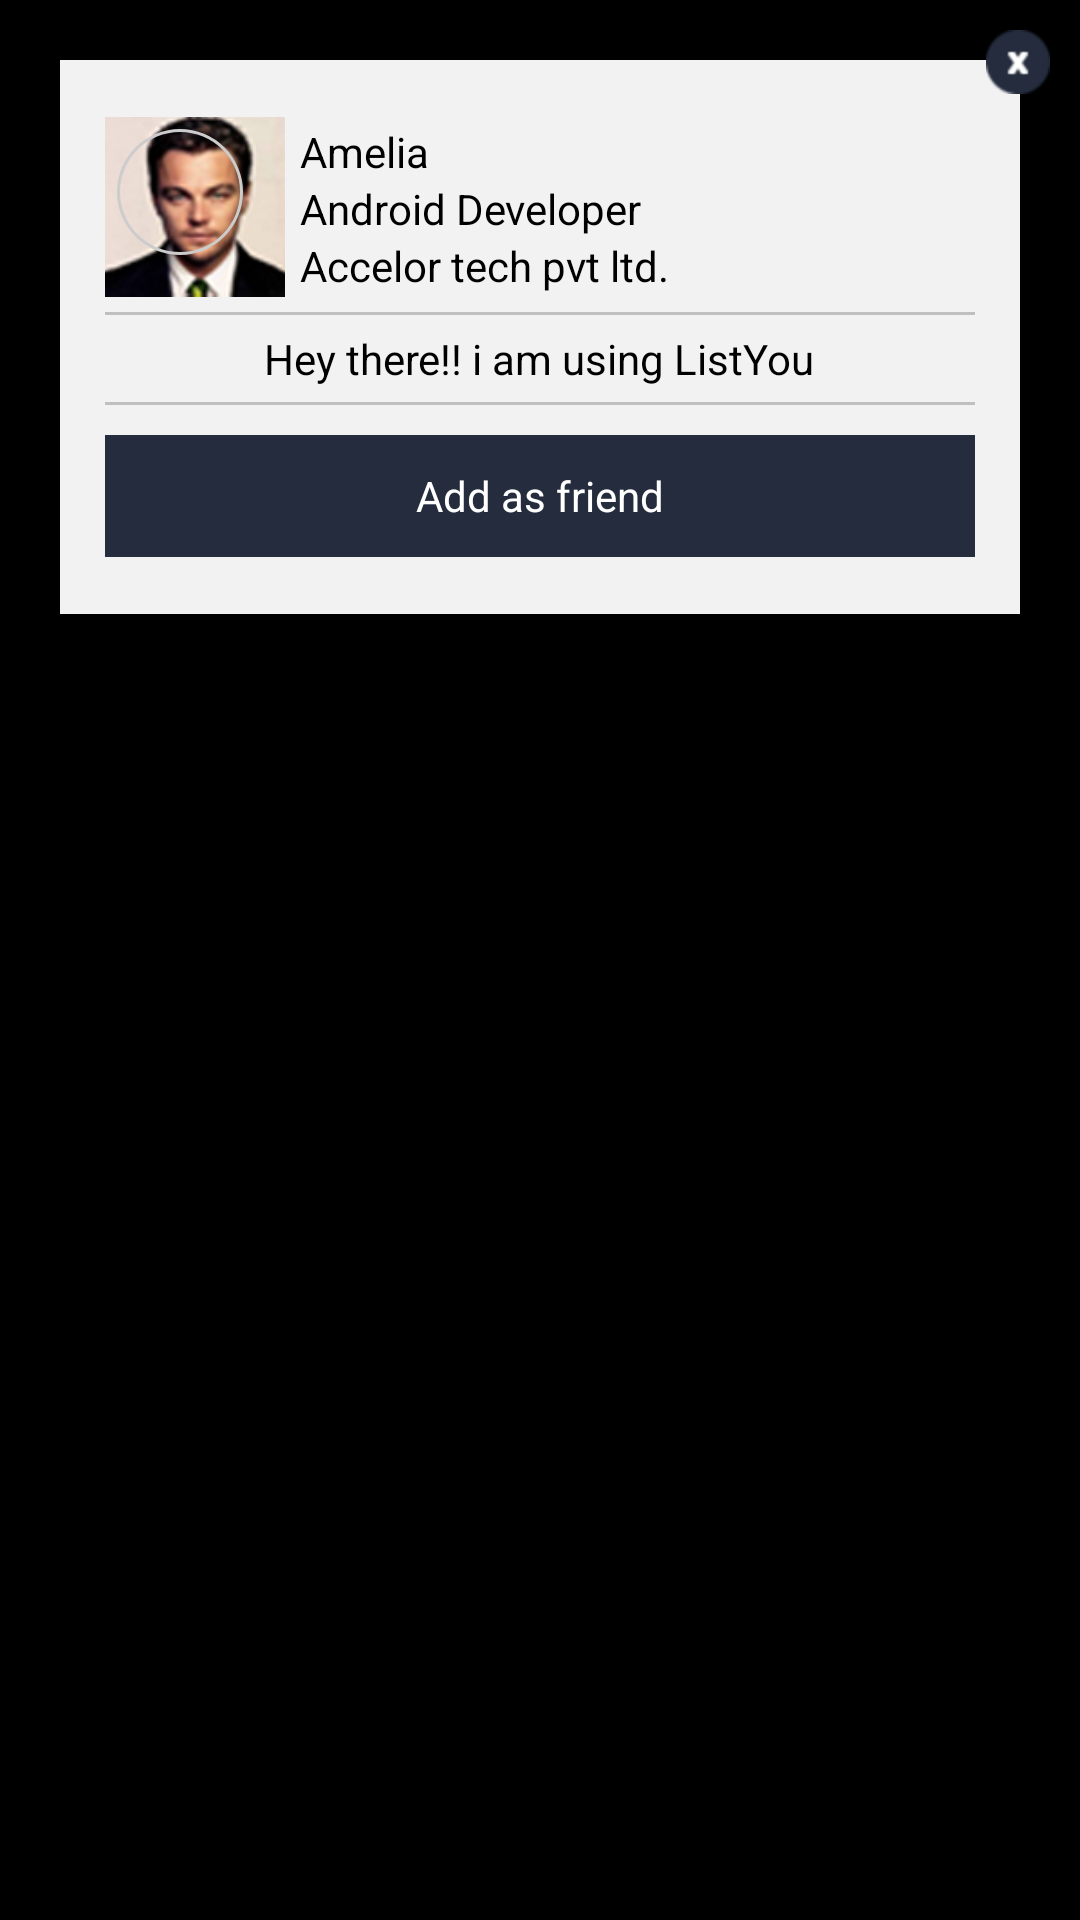

Here is an Android app screen rendered from its layout file. Give the layout XML and the strings, colors and styles it references.
<!-- AndroidManifest.xml: application theme android:Theme.Black.NoTitleBar.Fullscreen -->
<!-- res/layout/add_as_friend_popup.xml -->
<?xml version="1.0" encoding="utf-8"?>
<RelativeLayout xmlns:android="http://schemas.android.com/apk/res/android"
    android:layout_width="fill_parent"
    android:layout_height="fill_parent"
    android:background="@android:color/transparent"
    android:orientation="vertical">

    <RelativeLayout
        android:id="@+id/relativeLayout"
        android:layout_width="fill_parent"
        android:layout_height="wrap_content">

        <RelativeLayout
            android:id="@+id/relativeLayout1"
            android:layout_width="fill_parent"
            android:layout_height="wrap_content"
            android:layout_marginLeft="20dp"
            android:layout_marginRight="20dp"
            android:layout_marginTop="20dp"
            android:background="@color/app_background">

            <RelativeLayout
                android:id="@+id/relative_one"
                android:layout_width="match_parent"
                android:layout_height="wrap_content"
                android:layout_marginLeft="15dp"
                android:layout_marginRight="15dp"
                android:orientation="vertical">

                <TextView
                    android:id="@+id/textView2"
                    android:layout_width="match_parent"
                    android:layout_height="wrap_content"
                    android:text="TextView"
                    android:visibility="invisible" />


                <ImageView
                    android:id="@+id/user_profile_pic"
                    android:layout_width="60dp"
                    android:layout_height="60dp"
                    android:layout_alignParentLeft="true"
                    android:layout_below="@+id/textView2"
                    android:scaleType="centerCrop"
                    android:src="@drawable/user_profile_pic" />

                <ProgressBar
                    android:id="@+id/progress_bar_one"
                    style="?android:attr/progressBarStyleHorizontal"
                    android:layout_width="50dp"
                    android:layout_height="50dp"
                    android:layout_alignParentLeft="true"
                    android:layout_below="@+id/textView2"
                    android:background="@drawable/circle_shape"
                    android:indeterminate="false"
                    android:max="100"
                    android:progressDrawable="@drawable/circular_progress_bar" />

                <TextView
                    android:id="@+id/textView1"
                    android:layout_width="match_parent"
                    android:layout_height="wrap_content"
                    android:text="TextView"
                    android:visibility="invisible" />

                <TextView
                    android:id="@+id/profile_name"
                    android:layout_width="wrap_content"
                    android:layout_height="wrap_content"
                    android:layout_alignTop="@+id/user_profile_pic"
                    android:layout_marginLeft="5dp"
                    android:layout_marginTop="2dp"
                    android:layout_toEndOf="@+id/user_profile_pic"
                    android:layout_toRightOf="@+id/user_profile_pic"
                    android:text="Amelia"
                    android:textColor="@android:color/black" />

                <TextView
                    android:id="@+id/designation"
                    android:layout_width="wrap_content"
                    android:layout_height="wrap_content"
                    android:layout_below="@+id/profile_name"
                    android:layout_marginLeft="5dp"
                    android:layout_toEndOf="@+id/user_profile_pic"
                    android:layout_toRightOf="@+id/user_profile_pic"
                    android:text="Android Developer"
                    android:textColor="@android:color/black" />

                <TextView
                    android:id="@+id/company"
                    android:layout_width="wrap_content"
                    android:layout_height="wrap_content"
                    android:layout_below="@+id/designation"
                    android:layout_marginLeft="5dp"
                    android:layout_toEndOf="@+id/user_profile_pic"
                    android:layout_toRightOf="@+id/user_profile_pic"
                    android:text="Accelor tech pvt ltd."
                    android:textColor="@android:color/black" />

                <TextView
                    android:id="@+id/divider_one"
                    android:layout_width="match_parent"
                    android:layout_height="1dp"
                    android:layout_below="@+id/user_profile_pic"
                    android:layout_marginTop="5dp"
                    android:background="@color/fragement_list_divider" />

                <TextView
                    android:id="@+id/status"
                    android:layout_width="wrap_content"
                    android:layout_height="wrap_content"
                    android:layout_below="@+id/divider_one"
                    android:layout_centerHorizontal="true"
                    android:layout_marginTop="5dp"
                    android:text="Hey there!! i am using ListYou"
                    android:textColor="@android:color/black" />

                <TextView
                    android:id="@+id/divider_two"
                    android:layout_width="match_parent"
                    android:layout_height="1dp"
                    android:layout_below="@+id/status"
                    android:layout_marginTop="5dp"
                    android:background="@color/fragement_list_divider" />

                <Button
                    android:id="@+id/retreive_btn"
                    android:layout_width="match_parent"
                    android:layout_height="wrap_content"
                    android:layout_below="@+id/divider_two"
                    android:layout_marginTop="10dp"
                    android:background="@drawable/retreive_button"
                    android:text="@string/add_as_friend_button_text"
                    android:textColor="@android:color/white" />

                <TextView
                    android:id="@+id/xys"
                    android:layout_width="match_parent"
                    android:layout_height="wrap_content"
                    android:layout_below="@+id/retreive_btn"
                    android:text="TextView"
                    android:visibility="invisible" />
            </RelativeLayout>
        </RelativeLayout>

        <ImageView
            android:id="@+id/cross_button_xy"
            android:layout_width="wrap_content"
            android:layout_height="wrap_content"
            android:layout_alignParentRight="true"
            android:layout_alignParentTop="true"
            android:layout_marginRight="10dp"
            android:layout_marginTop="10dp"
            android:src="@drawable/button_cross" />

        <ImageView
            android:id="@+id/cross_button"
            android:layout_width="50dp"
            android:layout_height="50dp"
            android:layout_alignParentRight="true"
            android:layout_alignParentTop="true"
            android:layout_marginRight="10dp"
            android:layout_marginTop="10dp" />
    </RelativeLayout>

</RelativeLayout>
<!-- resources referenced by this layout -->
<resources>
  <color name="app_background">#f2f2f2</color>
  <color name="fragement_list_divider">#bfbfbf</color>
  <!-- drawable button_cross: png bitmap (drawable-hdpi, 856 bytes) -->
  <!-- drawable circle_shape (drawable) -->
  <?xml version="1.0" encoding="utf-8"?>
  <shape
      xmlns:android="http://schemas.android.com/apk/res/android"
      android:shape="ring"
      android:innerRadiusRatio="2.5"
      android:thickness="1dp"
      android:useLevel="false">
  
      
      <solid android:color="#CCC" />
  
  </shape>
  <!-- drawable circular_progress_bar (drawable) -->
  <?xml version="1.0" encoding="utf-8"?>
  <rotate xmlns:android="http://schemas.android.com/apk/res/android"
      android:fromDegrees="270"
      android:toDegrees="270" >
  
      <shape
          android:innerRadiusRatio="2.5"
          android:shape="ring"
          android:thickness="5dp" >
  
          <gradient
              android:angle="0"
              android:endColor="#007DD6"
              android:startColor="#007DD6"
              android:type="sweep"
              android:useLevel="false" />
      </shape>
  
  </rotate>
  <!-- drawable retreive_button: png bitmap (drawable-hdpi, 346 bytes) -->
  <!-- drawable user_profile_pic: png bitmap (drawable-hdpi, 16167 bytes) -->
  <string name="add_as_friend_button_text">Add as friend</string>
</resources>
